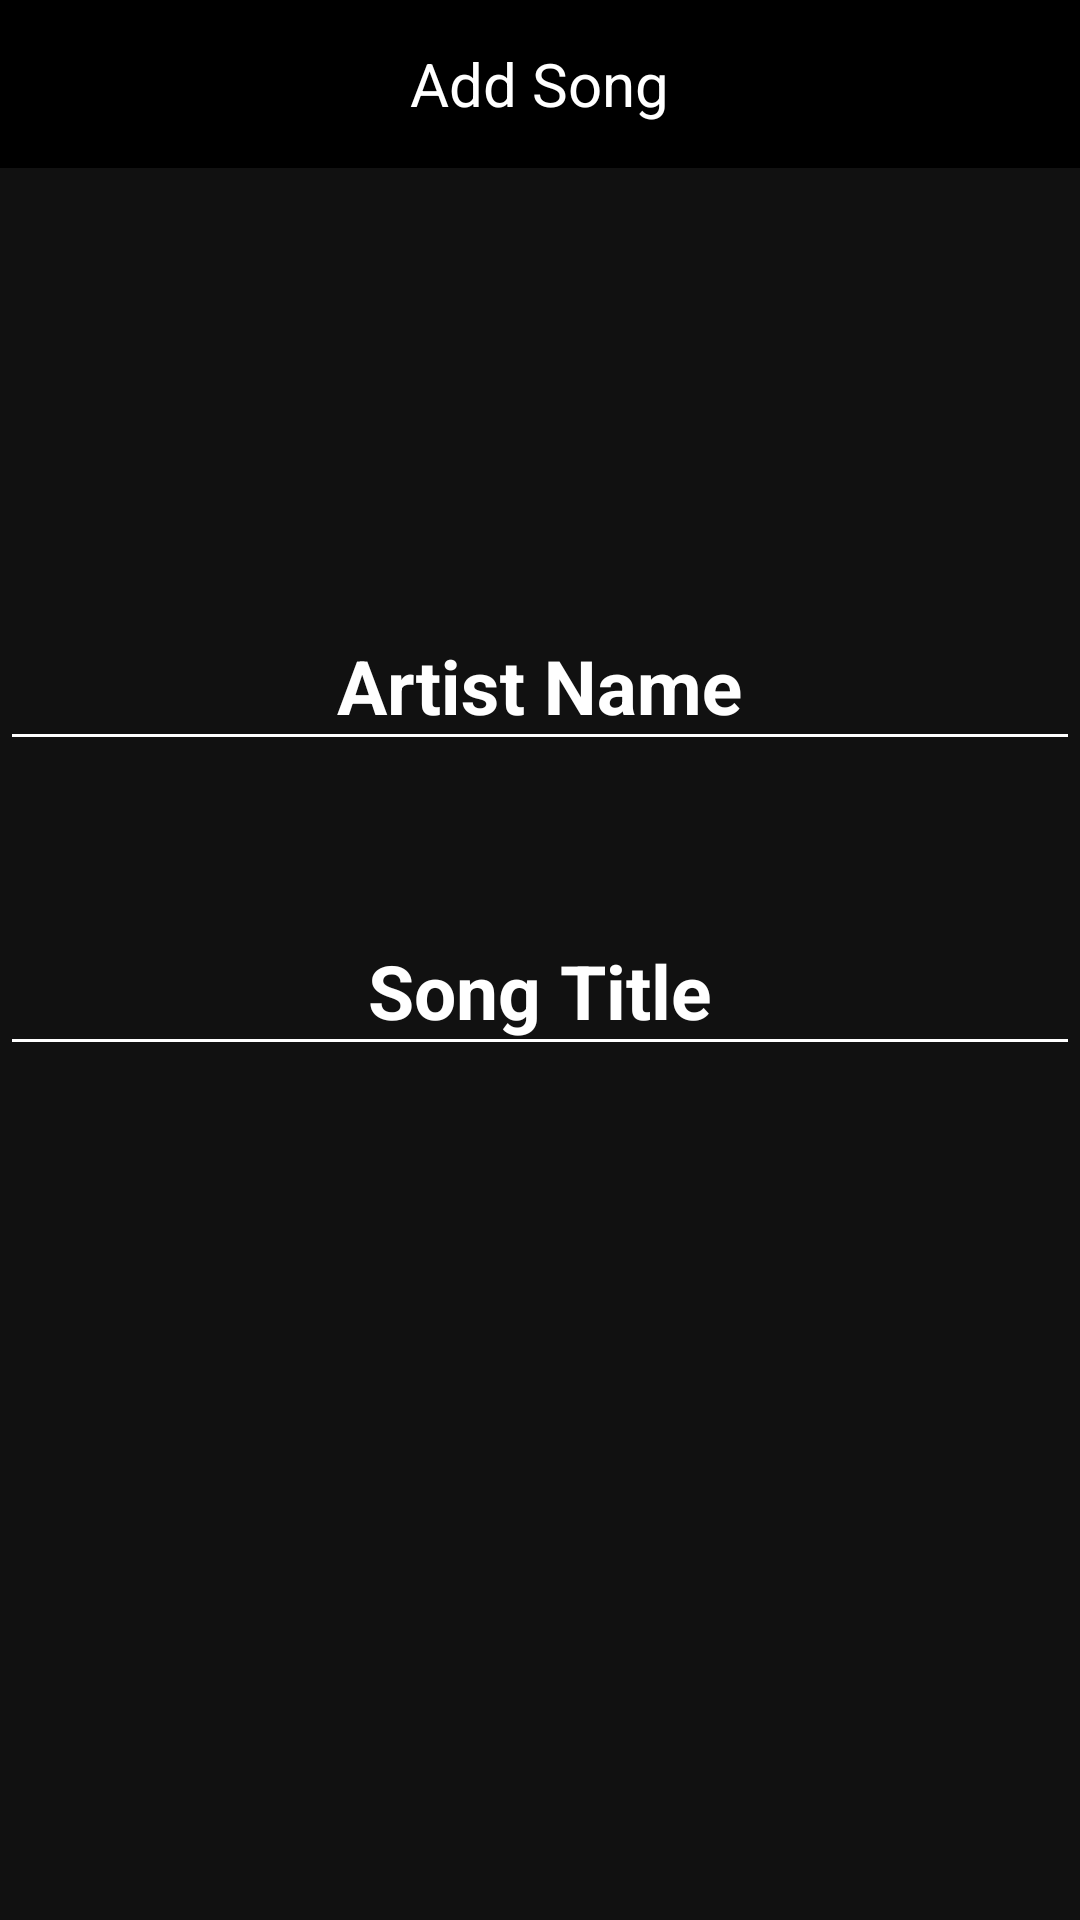

Here is an Android app screen rendered from its layout file. Give the layout XML and the strings, colors and styles it references.
<!-- AndroidManifest.xml: application theme AppTheme -->
<!-- res/layout/fragment_add_song.xml -->
<?xml version="1.0" encoding="utf-8"?>
<android.support.constraint.ConstraintLayout xmlns:android="http://schemas.android.com/apk/res/android"
    android:layout_width="match_parent"
    android:layout_height="match_parent"
    xmlns:app="http://schemas.android.com/apk/res-auto"
    android:clickable="true"
    android:background="#111"
    >

    <RelativeLayout
        app:layout_constraintTop_toTopOf="parent"
        android:background="@android:color/black"
        android:layout_width="match_parent"
        android:layout_height="?android:actionBarSize">

        <Button
            android:layout_margin="5dp"
            android:visibility="gone"
            android:id="@+id/button_save_song"
            android:background="@android:color/transparent"
            android:textStyle="bold"
            android:layout_alignParentEnd="true"
            android:layout_centerVertical="true"
            android:text="Save Song"
            android:textColor="@android:color/white"
            android:layout_width="wrap_content"
            android:layout_height="wrap_content" />

        <TextView
            android:id="@+id/add_song_title"
            android:textSize="20sp"
            android:text="Add Song"
            android:textColor="@android:color/white"
            android:layout_centerInParent="true"
            android:layout_width="wrap_content"
            android:layout_height="wrap_content" />

    </RelativeLayout>

    <android.support.constraint.Guideline
        android:id="@+id/guideline"
        app:layout_constraintGuide_percent=".3"
        android:orientation="horizontal"
        android:layout_width="wrap_content"
        android:layout_height="wrap_content" />

    <android.support.design.widget.TextInputLayout
        android:id="@+id/artist_text_layout"
        app:layout_constraintTop_toBottomOf="@id/guideline"
        android:theme="@style/TextLabel"
        android:textColorHint="@android:color/white"
        android:layout_width="match_parent"
        android:layout_height="wrap_content">

        <android.support.design.widget.TextInputEditText
            android:gravity="center"
            android:id="@+id/input_artist_name"
            android:textSize="25sp"
            android:textColor="@android:color/white"
            android:maxLines="1"
            android:inputType="text"
            android:hint="Artist Name"
            android:layout_width="match_parent"
            android:layout_height="wrap_content" />
    </android.support.design.widget.TextInputLayout>


    <android.support.design.widget.TextInputLayout
        android:id="@+id/song_text_layout"
        android:layout_marginTop="40dp"
        app:layout_constraintTop_toBottomOf="@id/artist_text_layout"
        android:theme="@style/TextLabel"
        android:textColorHint="@android:color/white"
        android:layout_width="match_parent"
        android:layout_height="wrap_content">

        <android.support.design.widget.TextInputEditText
            android:gravity="center"
            android:id="@+id/input_song_title"
            android:textSize="25sp"
            android:textColor="@android:color/white"
            android:maxLines="1"
            android:inputType="text"
            android:hint="Song Title"
            android:layout_width="match_parent"
            android:layout_height="wrap_content" />
    </android.support.design.widget.TextInputLayout>

    <Spinner
        android:background="@android:color/white"
        android:id="@+id/spinner_play_lists"
        app:layout_constraintRight_toRightOf="parent"
        app:layout_constraintLeft_toLeftOf="parent"
        android:layout_marginTop="15dp"
        app:layout_constraintTop_toBottomOf="@id/song_text_layout"
        android:layout_width="wrap_content"
        android:layout_height="wrap_content">

    </Spinner>

    <ProgressBar
        android:visibility="gone"
        android:alpha=".75"
        android:id="@+id/progress_bar_add_song"
        app:layout_constraintBottom_toTopOf="parent"
        app:layout_constraintTop_toTopOf="parent"
        app:layout_constraintRight_toRightOf="parent"
        app:layout_constraintLeft_toLeftOf="parent"
        android:layout_width="wrap_content"
        android:layout_height="wrap_content" />


</android.support.constraint.ConstraintLayout>
<!-- resources referenced by this layout -->
<resources>
  <style name="TextLabel" parent="TextAppearance.AppCompat">
          
          <item name="android:textColorHint">#fff</item>
          <item name="android:textSize">20sp</item>
          
          <item name="colorAccent">#fff</item>
          <item name="android:textStyle">bold</item>
          <item name="colorControlNormal">#fff</item>
          <item name="colorControlActivated">#fff</item>
      </style>
  <style name="AppTheme" parent="Theme.AppCompat.Light.NoActionBar">
          
          <item name="colorPrimary">#000</item>
          <item name="colorPrimaryDark">#000</item>
          <item name="colorAccent">#fff</item>
      </style>
</resources>
